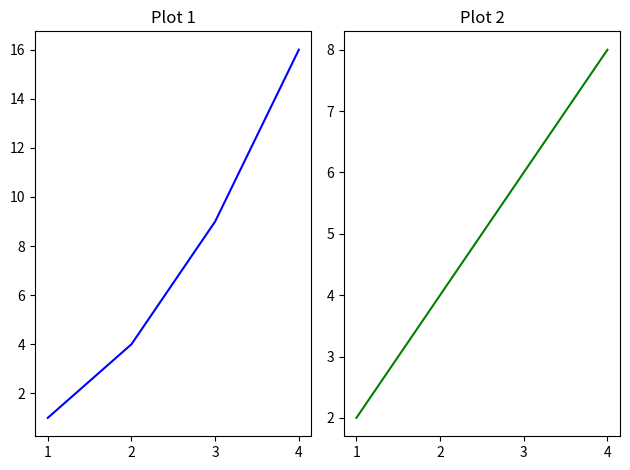

Python code for this plot:
import matplotlib.pyplot as plt
x = [1, 2, 3, 4]
y1 = [1, 4, 9, 16]
y2 = [2, 4, 6, 8]
plt.subplot(1, 2, 1)
plt.plot(x, y1, label="Line 1", color="blue")
plt.title("Plot 1")
plt.subplot(1, 2, 2)
plt.plot(x, y2, label="Line 2", color="green")
plt.title("Plot 2")
plt.tight_layout()
plt.show()
